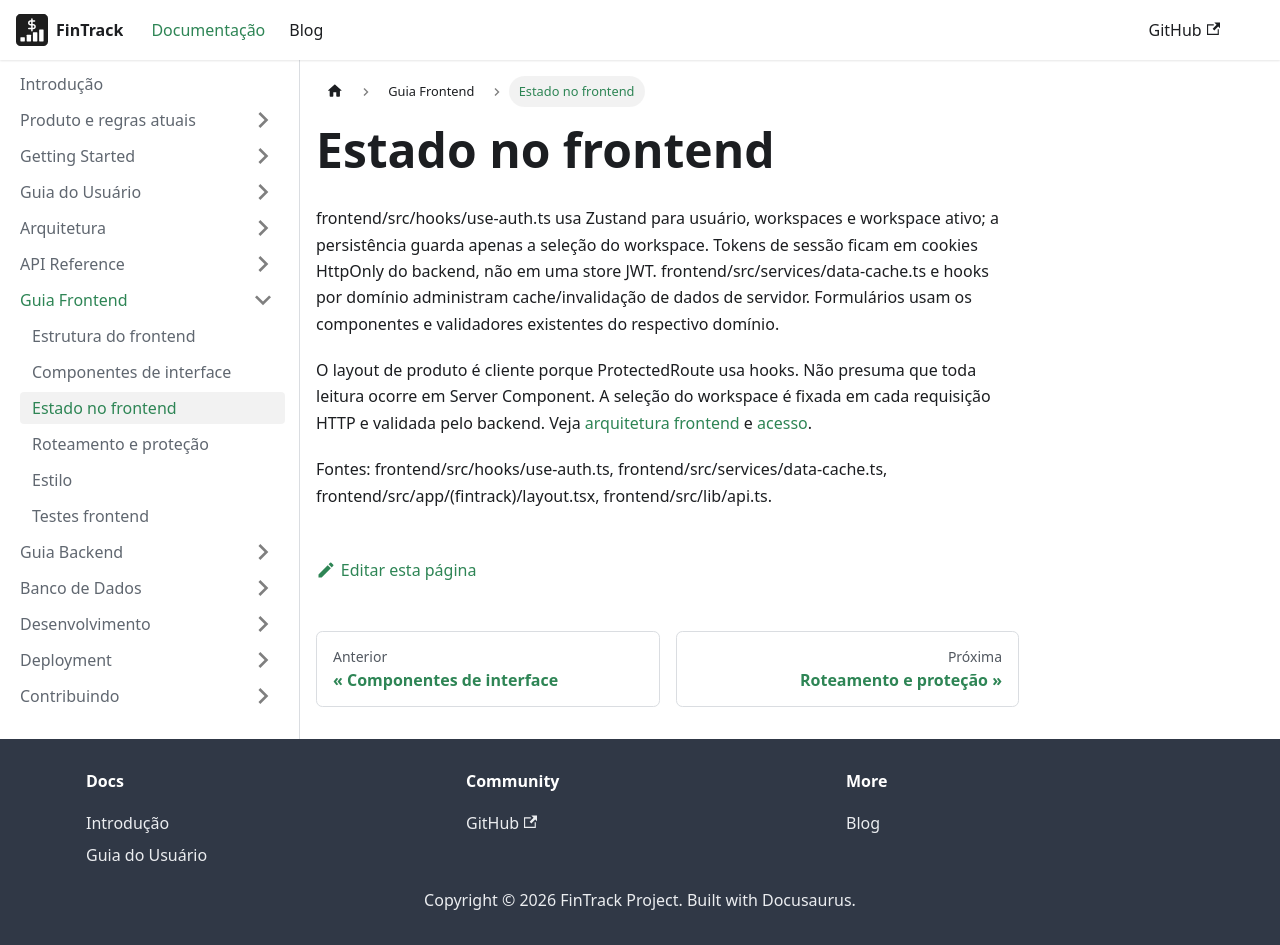

repository: PHRaulino-Space/phrs-fintrack-docs · page: docs/frontend-guide/state-management/index.html · generator: docusaurus

# Estado no frontend

frontend/src/hooks/use-auth.ts usa Zustand para usuário, workspaces e workspace ativo; a persistência guarda apenas a seleção do workspace. Tokens de sessão ficam em cookies HttpOnly do backend, não em uma store JWT. frontend/src/services/data-cache.ts e hooks por domínio administram cache/invalidação de dados de servidor. Formulários usam os componentes e validadores existentes do respectivo domínio.

O layout de produto é cliente porque ProtectedRoute usa hooks. Não presuma que toda leitura ocorre em Server Component. A seleção do workspace é fixada em cada requisição HTTP e validada pelo backend. Veja [arquitetura frontend](../architecture/frontend.md) e [acesso](../product/access-categories-tools.md).

Fontes: frontend/src/hooks/use-auth.ts, frontend/src/services/data-cache.ts, frontend/src/app/(fintrack)/layout.tsx, frontend/src/lib/api.ts.
